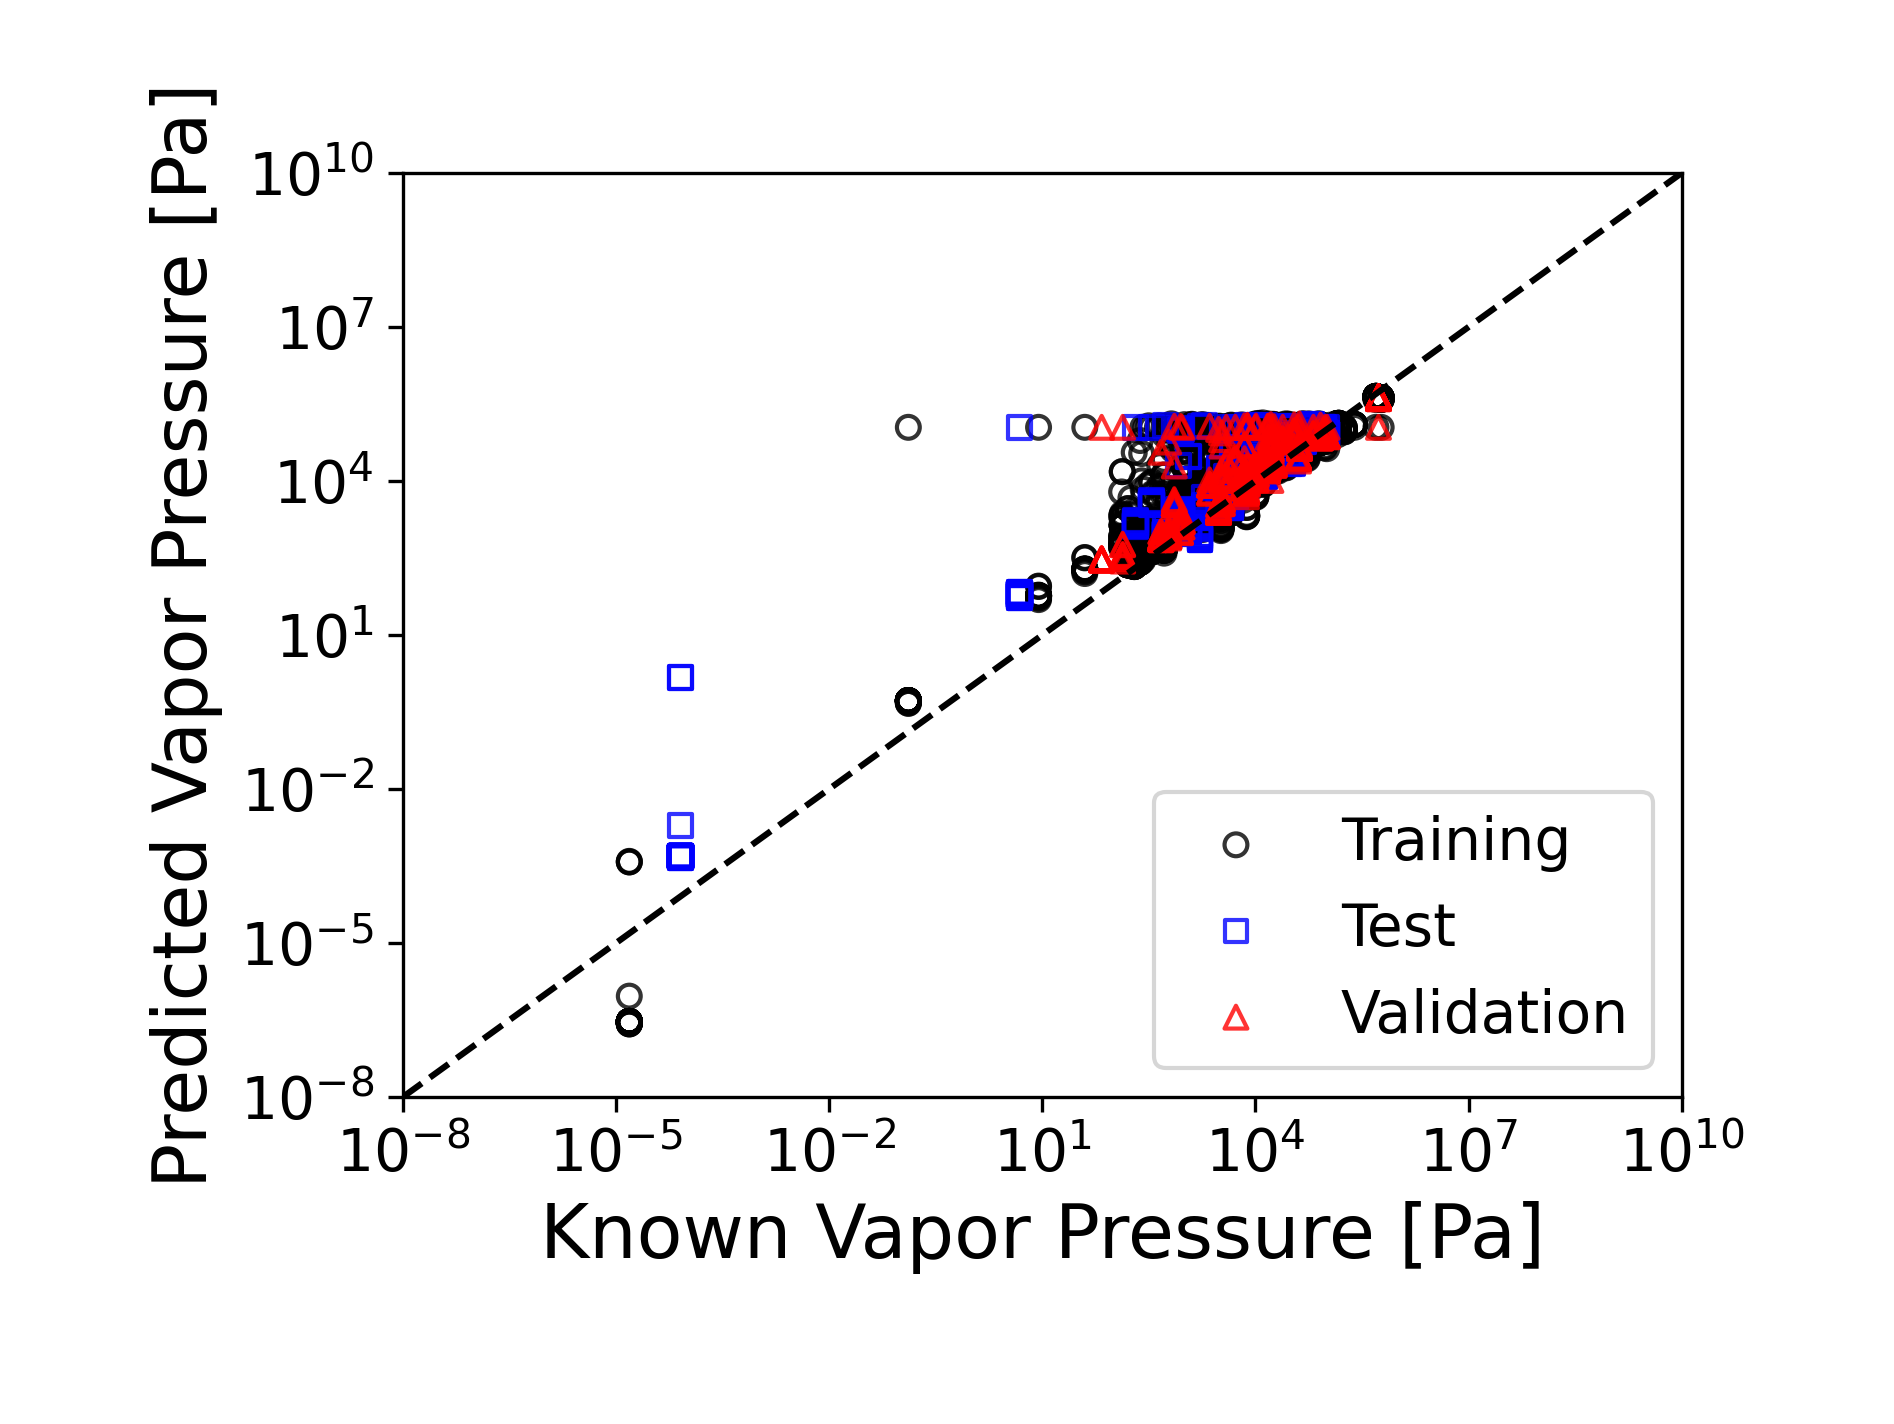

The table this chart was drawn from, first rows:
smiles, label, sub_name, group, pred_1, pred_2, pred_3, pred_4, pred_5, pred_6, pred_7, pred_8, pred_9, pred_10, pred_mean, pred_std
FC1(F)C(F)(F)C(F)(F)C(F)(F)C(F)(F)C1(F)F, 5.769, noname, training, 5.272, 5.632, 6.072, 5.902, 5.837, 5.371, 5.233, 6.058, 5.013, 5.87, 5.626, 0.3781
FC1(F)C(F)(F)C(F)(F)C(F)(F)C(F)(F)C1(F)F, 5.769, noname, training, 5.265, 5.59, 6.086, 5.906, 5.845, 5.369, 5.137, 5.88, 4.953, 5.873, 5.59, 0.3859
FC1(F)C(F)(F)C(F)(F)C(F)(F)C(F)(F)C1(F)F, 5.769, noname, training, 5.272, 5.632, 6.072, 5.902, 5.837, 5.371, 5.233, 6.058, 5.013, 5.87, 5.626, 0.3781
FC1(F)C(F)(F)C(F)(F)C(F)(F)C(F)(F)C1(F)F, 5.769, noname, training, 5.265, 5.59, 6.086, 5.906, 5.845, 5.369, 5.137, 5.88, 4.953, 5.873, 5.59, 0.3859
FC1(F)C(F)(F)C(F)(F)C(F)(F)C(F)(F)C1(F)F, 5.769, noname, training, 5.272, 5.632, 6.072, 5.902, 5.837, 5.371, 5.233, 6.058, 5.013, 5.87, 5.626, 0.3781
FC1(F)C(F)(F)C(F)(F)C(F)(F)C(F)(F)C1(F)F, 5.769, noname, training, 5.272, 5.632, 6.072, 5.902, 5.837, 5.371, 5.233, 6.058, 5.013, 5.87, 5.626, 0.3781
FC1(F)C(F)(F)C(F)(F)C(F)(F)C(F)(F)C1(F)F, 5.769, noname, training, 5.265, 5.59, 6.086, 5.906, 5.845, 5.369, 5.137, 5.88, 4.953, 5.873, 5.59, 0.3859
FC1(F)C(F)(F)C(F)(F)C(F)(F)C(F)(F)C1(F)F, 5.769, noname, training, 5.272, 5.632, 6.072, 5.902, 5.837, 5.371, 5.233, 6.058, 5.013, 5.87, 5.626, 0.3781
FC1(F)C(F)(F)C(F)(F)C(F)(F)C(F)(F)C1(F)F, 5.769, noname, training, 5.272, 5.632, 6.072, 5.902, 5.837, 5.371, 5.233, 6.058, 5.013, 5.87, 5.626, 0.3781
FC1(F)C(F)(F)C(F)(F)C(F)(F)C(F)(F)C1(F)F, 5.769, noname, training, 5.265, 5.59, 6.086, 5.906, 5.845, 5.369, 5.137, 5.88, 4.953, 5.873, 5.59, 0.3859
FC1(F)C(F)(F)C(F)(F)C(F)(F)C(F)(F)C1(F)F, 5.769, noname, training, 5.272, 5.632, 6.072, 5.902, 5.837, 5.371, 5.233, 6.058, 5.013, 5.87, 5.626, 0.3781
FC1(F)C(F)(F)C(F)(F)C(F)(F)C(F)(F)C1(F)F, 5.769, noname, training, 5.272, 5.632, 6.072, 5.902, 5.837, 5.371, 5.233, 6.058, 5.013, 5.87, 5.626, 0.3781
FC1(F)C(F)(F)C(F)(F)C(F)(F)C(F)(F)C1(F)F, 5.769, noname, training, 5.265, 5.59, 6.086, 5.906, 5.845, 5.369, 5.137, 5.88, 4.953, 5.873, 5.59, 0.3859
FC1(F)C(F)(F)C(F)(F)C(F)(F)C(F)(F)C1(F)F, 5.769, noname, training, 5.272, 5.632, 6.072, 5.902, 5.837, 5.371, 5.233, 6.058, 5.013, 5.87, 5.626, 0.3781
FC1(F)C(F)(F)C(F)(F)C(F)(F)C(F)(F)C1(F)F, 5.769, noname, training, 5.272, 5.632, 6.072, 5.902, 5.837, 5.371, 5.233, 6.058, 5.013, 5.87, 5.626, 0.3781
FC1(F)C(F)(F)C(F)(F)C(F)(F)C(F)(F)C1(F)F, 5.769, noname, training, 5.265, 5.59, 6.086, 5.906, 5.845, 5.369, 5.137, 5.88, 4.953, 5.873, 5.59, 0.3859
FC1(F)C(F)(F)C(F)(F)C(F)(F)C(F)(F)C1(F)F, 5.769, noname, training, 5.272, 5.632, 6.072, 5.902, 5.837, 5.371, 5.233, 6.058, 5.013, 5.87, 5.626, 0.3781
FC1(F)C(F)(F)C(F)(F)C(F)(F)C(F)(F)C1(F)F, 5.769, noname, training, 5.272, 5.632, 6.072, 5.902, 5.837, 5.371, 5.233, 6.058, 5.013, 5.87, 5.626, 0.3781
FC1(F)C(F)(F)C(F)(F)C(F)(F)C(F)(F)C1(F)F, 5.769, noname, training, 5.26, 4.809, 5.476, 4.875, 4.669, 5.458, 5.124, 5.385, 4.752, 4.642, 5.045, 0.3329
FC(F)(F)C(F)(F)C(F)(F)C(F)(C(F)(F)F)C(F)…, 5.696, noname, training, 5.292, 5.696, 5.999, 5.888, 5.764, 5.361, 5.423, 6.17, 5.157, 5.729, 5.648, 0.3294
FC(F)(F)C(F)(F)C(F)(F)C(F)(C(F)(F)F)C(F)…, 5.696, noname, training, 5.297, 5.661, 6.02, 5.9, 5.765, 5.358, 5.392, 6.055, 5.148, 5.749, 5.635, 0.3183
FC(F)(F)C(F)(F)C(F)(F)C(F)(C(F)(F)F)C(F)…, 5.696, noname, training, 5.292, 5.696, 5.999, 5.888, 5.764, 5.361, 5.423, 6.17, 5.157, 5.729, 5.648, 0.3294
FC(F)(F)C(F)(F)C(F)(F)C(F)(C(F)(F)F)C(F)…, 5.696, noname, training, 5.292, 5.696, 5.999, 5.888, 5.764, 5.361, 5.423, 6.17, 5.157, 5.729, 5.648, 0.3294
FC(F)(F)C(F)(F)C(F)(F)C(F)(C(F)(F)F)C(F)…, 5.696, noname, training, 5.282, 5.685, 6.008, 5.889, 5.771, 5.359, 5.305, 5.993, 5.098, 5.731, 5.612, 0.3256
FC(F)(F)C(F)(F)C(F)(F)C(F)(C(F)(F)F)C(F)…, 5.696, noname, training, 5.295, 5.684, 5.99, 5.89, 5.756, 5.36, 5.427, 6.175, 5.168, 5.712, 5.646, 0.3259
FC(F)(F)C(F)(F)C(F)(F)C(F)(C(F)(F)F)C(F)…, 5.696, noname, training, 5.295, 5.684, 5.99, 5.89, 5.756, 5.36, 5.427, 6.175, 5.168, 5.712, 5.646, 0.3259
FC(F)(F)C(F)(F)C(F)(F)C(F)(C(F)(F)F)C(F)…, 5.696, noname, training, 5.295, 5.623, 6.002, 5.903, 5.769, 5.356, 5.347, 5.995, 5.118, 5.705, 5.611, 0.3158
FC(F)(F)C(F)(F)C(F)(F)C(F)(C(F)(F)F)C(F)…, 5.696, noname, training, 5.293, 5.69, 5.982, 5.886, 5.738, 5.361, 5.429, 6.182, 5.169, 5.713, 5.644, 0.3253
FC(F)(F)C(F)(F)C(F)(F)C(F)(C(F)(F)F)C(F)…, 5.696, noname, training, 5.293, 5.69, 5.982, 5.886, 5.738, 5.361, 5.429, 6.182, 5.169, 5.713, 5.644, 0.3253
FC(F)(F)C(F)(F)C(F)(F)C(F)(C(F)(F)F)C(F)…, 5.696, noname, training, 5.275, 5.692, 6.009, 5.893, 5.772, 5.358, 5.194, 5.919, 5.025, 5.721, 5.586, 0.3441
FC(F)(F)C(F)(F)C(F)(F)C(F)(C(F)(F)F)C(F)…, 5.696, noname, training, 5.299, 5.665, 5.983, 5.894, 5.736, 5.358, 5.42, 6.177, 5.178, 5.695, 5.64, 0.3235
FC(F)(F)C(F)(F)C(F)(F)C(F)(C(F)(F)F)C(F)…, 5.696, noname, training, 5.301, 5.624, 6.015, 5.905, 5.761, 5.357, 5.402, 6.057, 5.155, 5.738, 5.632, 0.3154
FC(F)(F)C(F)(F)C(F)(F)C(F)(C(F)(F)F)C(F)…, 5.696, noname, training, 5.292, 5.698, 5.996, 5.887, 5.762, 5.361, 5.426, 6.174, 5.156, 5.729, 5.648, 0.3295
FC(F)(F)C(F)(F)C(F)(F)C(F)(C(F)(F)F)C(F)…, 5.696, noname, training, 5.292, 5.698, 5.996, 5.887, 5.762, 5.361, 5.426, 6.174, 5.156, 5.729, 5.648, 0.3295
FC(F)(F)C(F)(F)C(F)(F)C(F)(C(F)(F)F)C(F)…, 5.696, noname, training, 5.292, 5.698, 5.996, 5.887, 5.762, 5.361, 5.426, 6.174, 5.156, 5.729, 5.648, 0.3295
FC(F)(F)C(F)(F)C(F)(F)C(F)(C(F)(F)F)C(F)…, 5.696, noname, training, 5.301, 5.624, 6.015, 5.905, 5.761, 5.357, 5.402, 6.057, 5.155, 5.738, 5.632, 0.3154
FC(F)(F)C(F)(F)C(F)(F)C(F)(C(F)(F)F)C(F)…, 5.696, noname, training, 5.292, 5.698, 5.996, 5.887, 5.762, 5.361, 5.426, 6.174, 5.156, 5.729, 5.648, 0.3295
FC(F)(F)C(F)(F)C(F)(F)C(F)(C(F)(F)F)C(F)…, 5.696, noname, training, 5.292, 5.698, 5.996, 5.887, 5.762, 5.361, 5.426, 6.174, 5.156, 5.729, 5.648, 0.3295
FC(F)(F)C(F)(F)C(F)(F)C(F)(C(F)(F)F)C(F)…, 5.696, noname, training, 5.292, 5.698, 5.996, 5.887, 5.762, 5.361, 5.426, 6.174, 5.156, 5.729, 5.648, 0.3295
FC(F)(F)C(F)(F)C(F)(F)C(F)(C(F)(F)F)C(F)…, 5.696, noname, training, 5.26, 4.809, 5.476, 4.875, 4.669, 5.458, 5.124, 5.385, 4.752, 4.642, 5.045, 0.3329
C1CCCCC1, 5.393, noname, training, 5.082, 4.958, 5.208, 4.954, 5.206, 5.32, 5.098, 5.192, 4.979, 5.014, 5.101, 0.1266
C1CCCCC1, 5.393, noname, training, 5.082, 4.958, 5.208, 4.954, 5.206, 5.32, 5.098, 5.192, 4.979, 5.014, 5.101, 0.1266
C1CCCCC1, 5.393, noname, training, 5.082, 4.958, 5.208, 4.954, 5.206, 5.32, 5.098, 5.192, 4.979, 5.014, 5.101, 0.1266
C1CCCCC1, 5.393, noname, training, 5.082, 4.958, 5.208, 4.954, 5.206, 5.32, 5.098, 5.192, 4.979, 5.014, 5.101, 0.1266
C1CCCCC1, 5.393, noname, training, 5.082, 4.958, 5.208, 4.954, 5.206, 5.32, 5.098, 5.192, 4.979, 5.014, 5.101, 0.1266
C1CCCCC1, 5.393, noname, training, 5.082, 4.958, 5.208, 4.954, 5.206, 5.32, 5.098, 5.192, 4.979, 5.014, 5.101, 0.1266
C1CCCCC1, 5.393, noname, training, 5.26, 4.809, 5.476, 4.875, 4.669, 5.458, 5.124, 5.385, 4.752, 4.642, 5.045, 0.3329
Fc1ccccc1F, 5.251, noname, training, 5.13, 4.375, 4.957, 5.07, 5.209, 4.775, 5.033, 5.044, 4.9, 5.079, 4.957, 0.2379
Fc1ccccc1F, 5.251, noname, training, 5.134, 4.475, 5.024, 5.014, 5.29, 4.788, 5.022, 5.169, 4.863, 5.021, 4.98, 0.2279
Fc1ccccc1F, 5.251, noname, training, 5.173, 4.618, 5.005, 5.019, 5.352, 4.819, 5.036, 5.179, 4.861, 5.063, 5.012, 0.2076
Fc1ccccc1F, 5.251, noname, training, 5.167, 4.747, 4.986, 4.992, 5.34, 4.834, 5.077, 5.198, 5.034, 5.057, 5.043, 0.1721
Fc1ccccc1F, 5.251, noname, training, 5.167, 4.747, 4.986, 4.992, 5.34, 4.834, 5.077, 5.198, 5.034, 5.057, 5.043, 0.1721
Fc1ccccc1F, 5.251, noname, training, 5.173, 4.618, 5.005, 5.019, 5.352, 4.819, 5.036, 5.179, 4.861, 5.063, 5.012, 0.2076
Fc1ccccc1F, 5.251, noname, training, 5.134, 4.475, 5.024, 5.014, 5.29, 4.788, 5.022, 5.169, 4.863, 5.021, 4.98, 0.2279
Fc1ccccc1F, 5.251, noname, training, 5.13, 4.375, 4.957, 5.07, 5.209, 4.775, 5.033, 5.044, 4.9, 5.079, 4.957, 0.2379
Fc1ccccc1F, 5.251, noname, training, 5.26, 4.809, 5.476, 4.875, 4.669, 5.458, 5.124, 5.385, 4.752, 4.642, 5.045, 0.3329
Fc1cccc(C(F)(F)F)c1, 5.172, noname, training, 5.076, 4.761, 5.201, 5.066, 5.408, 5.474, 4.901, 4.846, 5.052, 5.316, 5.11, 0.2388
Fc1cccc(C(F)(F)F)c1, 5.172, noname, training, 5.086, 4.751, 5.272, 5.083, 5.453, 5.446, 4.905, 4.801, 5.068, 5.367, 5.123, 0.2562
Fc1cccc(C(F)(F)F)c1, 5.172, noname, training, 5.085, 4.77, 5.294, 5.079, 5.428, 5.427, 4.909, 4.828, 5.051, 5.352, 5.122, 0.2433
Fc1cccc(C(F)(F)F)c1, 5.172, noname, training, 5.087, 4.788, 5.304, 5.083, 5.439, 5.41, 4.91, 4.826, 5.037, 5.365, 5.125, 0.2425
... 4,373 more rows
